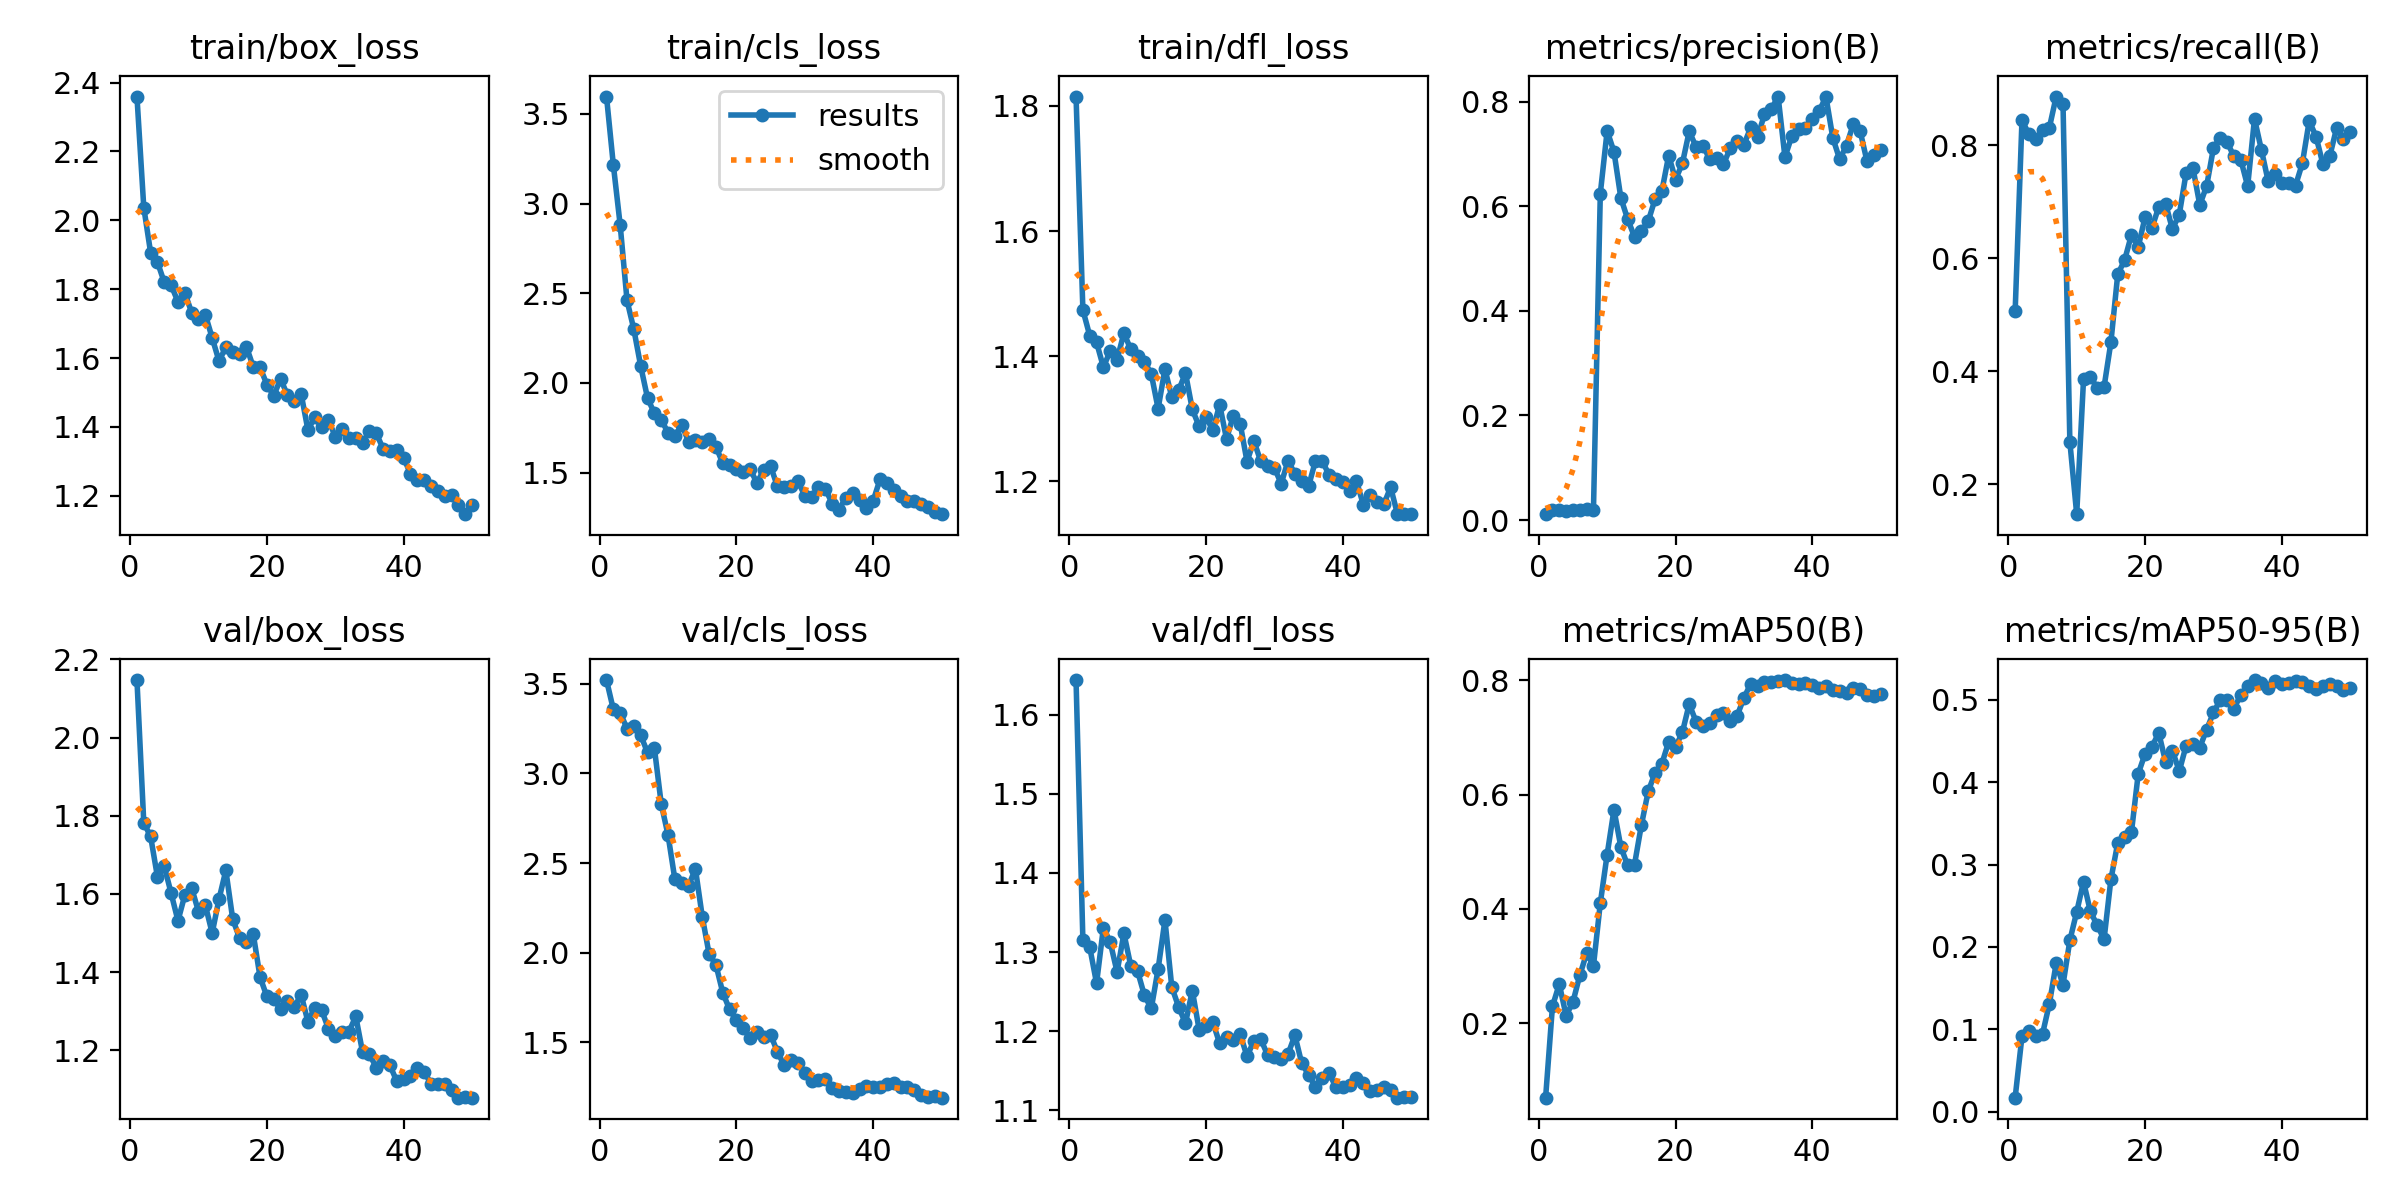

The file beside this chart, header and first rows:
epoch, time, train/box_loss, train/cls_loss, train/dfl_loss, metrics/precision(B), metrics/recall(B), metrics/mAP50(B), metrics/mAP50-95(B), val/box_loss, val/cls_loss, val/dfl_loss, lr/pg0, lr/pg1, lr/pg2
1, 109.4, 2.36, 3.596, 1.815, 0.01128, 0.5061, 0.06982, 0.01692, 2.147, 3.521, 1.644, 8.574e-05, 8.574e-05, 8.574e-05
2, 188.3, 2.037, 3.215, 1.474, 0.01908, 0.8451, 0.2295, 0.09156, 1.782, 3.357, 1.315, 0.0001821, 0.0001821, 0.0001821
3, 267.1, 1.906, 2.881, 1.433, 0.01853, 0.8198, 0.2685, 0.09827, 1.747, 3.339, 1.306, 0.0002745, 0.0002745, 0.0002745
4, 344.8, 1.879, 2.46, 1.422, 0.01829, 0.8107, 0.2133, 0.09156, 1.643, 3.25, 1.261, 0.0003629, 0.0003629, 0.0003629
5, 420.7, 1.82, 2.298, 1.382, 0.01904, 0.8275, 0.2372, 0.09419, 1.671, 3.267, 1.331, 0.0004474, 0.0004474, 0.0004474
6, 498.4, 1.812, 2.094, 1.409, 0.01919, 0.8311, 0.2838, 0.1308, 1.602, 3.213, 1.312, 0.0005279, 0.0005279, 0.0005279
7, 574.6, 1.763, 1.916, 1.394, 0.02029, 0.8865, 0.3225, 0.18, 1.532, 3.117, 1.275, 0.0006044, 0.0006044, 0.0006044
8, 651.3, 1.79, 1.831, 1.437, 0.01989, 0.873, 0.3006, 0.1542, 1.597, 3.142, 1.324, 0.000677, 0.000677, 0.000677
9, 728.7, 1.732, 1.796, 1.411, 0.6241, 0.2752, 0.4102, 0.2079, 1.615, 2.831, 1.283, 0.0007456, 0.0007456, 0.0007456
10, 807.5, 1.713, 1.722, 1.4, 0.7439, 0.1472, 0.4952, 0.2424, 1.555, 2.655, 1.276, 0.0008103, 0.0008103, 0.0008103
11, 883.6, 1.726, 1.704, 1.391, 0.7039, 0.386, 0.5735, 0.2792, 1.571, 2.409, 1.245, 0.000871, 0.000871, 0.000871
12, 960, 1.659, 1.767, 1.372, 0.616, 0.3904, 0.5086, 0.243, 1.5, 2.391, 1.229, 0.0009277, 0.0009277, 0.0009277
13, 1037, 1.591, 1.673, 1.316, 0.5752, 0.3706, 0.476, 0.2263, 1.587, 2.373, 1.279, 0.0009805, 0.0009805, 0.0009805
14, 1113, 1.632, 1.683, 1.379, 0.5415, 0.3722, 0.4774, 0.2092, 1.66, 2.468, 1.341, 0.001029, 0.001029, 0.001029
15, 1189, 1.618, 1.67, 1.335, 0.5527, 0.4514, 0.5462, 0.2819, 1.536, 2.202, 1.256, 0.001033, 0.001033, 0.001033
16, 1265, 1.613, 1.69, 1.345, 0.5708, 0.5716, 0.6054, 0.3262, 1.487, 1.993, 1.231, 0.001005, 0.001005, 0.001005
17, 1343, 1.633, 1.645, 1.373, 0.6132, 0.5968, 0.6376, 0.3331, 1.478, 1.932, 1.21, 0.0009763, 0.0009763, 0.0009763
18, 1421, 1.575, 1.552, 1.315, 0.6288, 0.6414, 0.654, 0.339, 1.499, 1.777, 1.251, 0.000948, 0.000948, 0.000948
19, 1500, 1.573, 1.544, 1.288, 0.6968, 0.6202, 0.6923, 0.4103, 1.388, 1.683, 1.202, 0.0009197, 0.0009197, 0.0009197
20, 1578, 1.523, 1.519, 1.303, 0.6508, 0.6731, 0.6831, 0.4346, 1.338, 1.622, 1.206, 0.0008914, 0.0008914, 0.0008914
21, 1657, 1.491, 1.501, 1.282, 0.6817, 0.6537, 0.7089, 0.4432, 1.331, 1.579, 1.211, 0.0008631, 0.0008631, 0.0008631
22, 1735, 1.539, 1.52, 1.323, 0.7429, 0.6913, 0.7583, 0.4598, 1.306, 1.521, 1.185, 0.0008348, 0.0008348, 0.0008348
23, 1811, 1.493, 1.442, 1.268, 0.7137, 0.6966, 0.7276, 0.4246, 1.327, 1.556, 1.192, 0.0008065, 0.0008065, 0.0008065
24, 1886, 1.474, 1.516, 1.305, 0.7154, 0.6519, 0.7195, 0.4382, 1.31, 1.532, 1.189, 0.0007782, 0.0007782, 0.0007782
25, 1961, 1.497, 1.535, 1.292, 0.6901, 0.6776, 0.725, 0.4135, 1.343, 1.541, 1.196, 0.0007499, 0.0007499, 0.0007499
26, 2037, 1.391, 1.423, 1.232, 0.6919, 0.7512, 0.7393, 0.4444, 1.274, 1.446, 1.168, 0.0007216, 0.0007216, 0.0007216
27, 2116, 1.428, 1.417, 1.265, 0.6802, 0.7598, 0.7431, 0.4461, 1.309, 1.371, 1.188, 0.0006934, 0.0006934, 0.0006934
28, 2193, 1.399, 1.427, 1.232, 0.7104, 0.6947, 0.7285, 0.4421, 1.303, 1.401, 1.19, 0.0006651, 0.0006651, 0.0006651
29, 2268, 1.42, 1.451, 1.225, 0.7252, 0.7281, 0.7377, 0.4638, 1.256, 1.382, 1.17, 0.0006368, 0.0006368, 0.0006368
30, 2345, 1.372, 1.371, 1.222, 0.7176, 0.7956, 0.7691, 0.4847, 1.236, 1.328, 1.167, 0.0006085, 0.0006085, 0.0006085
31, 2419, 1.395, 1.367, 1.196, 0.7504, 0.8139, 0.7941, 0.5, 1.247, 1.282, 1.165, 0.0005802, 0.0005802, 0.0005802
32, 2495, 1.367, 1.42, 1.233, 0.7315, 0.8057, 0.7898, 0.5002, 1.248, 1.288, 1.171, 0.0005519, 0.0005519, 0.0005519
33, 2571, 1.368, 1.41, 1.212, 0.7758, 0.7805, 0.7967, 0.4895, 1.287, 1.293, 1.195, 0.0005236, 0.0005236, 0.0005236
34, 2648, 1.355, 1.328, 1.2, 0.7855, 0.7745, 0.7975, 0.5063, 1.195, 1.243, 1.159, 0.0004953, 0.0004953, 0.0004953
35, 2724, 1.389, 1.294, 1.192, 0.8095, 0.7278, 0.799, 0.5167, 1.19, 1.23, 1.145, 0.000467, 0.000467, 0.000467
36, 2802, 1.381, 1.361, 1.233, 0.6937, 0.8471, 0.8004, 0.5241, 1.156, 1.22, 1.129, 0.0004387, 0.0004387, 0.0004387
37, 2878, 1.337, 1.386, 1.233, 0.7339, 0.7925, 0.795, 0.52, 1.172, 1.218, 1.141, 0.0004104, 0.0004104, 0.0004104
38, 2954, 1.329, 1.346, 1.21, 0.7468, 0.7367, 0.7936, 0.5144, 1.162, 1.24, 1.147, 0.0003821, 0.0003821, 0.0003821
39, 3028, 1.334, 1.305, 1.204, 0.7501, 0.7499, 0.7954, 0.5231, 1.121, 1.257, 1.13, 0.0003538, 0.0003538, 0.0003538
40, 3107, 1.31, 1.344, 1.2, 0.7664, 0.7331, 0.7911, 0.5193, 1.128, 1.252, 1.129, 0.0003255, 0.0003255, 0.0003255
41, 3181, 1.264, 1.463, 1.185, 0.7822, 0.7335, 0.7858, 0.52, 1.134, 1.249, 1.132, 0.0002972, 0.0002972, 0.0002972
42, 3254, 1.246, 1.444, 1.201, 0.8088, 0.729, 0.7892, 0.5233, 1.156, 1.269, 1.141, 0.0002689, 0.0002689, 0.0002689
43, 3330, 1.246, 1.403, 1.163, 0.7305, 0.7684, 0.783, 0.5217, 1.145, 1.27, 1.135, 0.0002406, 0.0002406, 0.0002406
44, 3403, 1.227, 1.371, 1.178, 0.6896, 0.8434, 0.781, 0.5171, 1.116, 1.25, 1.124, 0.0002123, 0.0002123, 0.0002123
45, 3476, 1.214, 1.342, 1.167, 0.7158, 0.8156, 0.778, 0.5135, 1.114, 1.249, 1.126, 0.0001841, 0.0001841, 0.0001841
46, 3549, 1.199, 1.344, 1.163, 0.7573, 0.7671, 0.7862, 0.517, 1.113, 1.235, 1.129, 0.0001558, 0.0001558, 0.0001558
47, 3622, 1.203, 1.325, 1.191, 0.7432, 0.7806, 0.7847, 0.5189, 1.099, 1.207, 1.126, 0.0001275, 0.0001275, 0.0001275
48, 3696, 1.173, 1.307, 1.148, 0.6858, 0.8306, 0.7735, 0.5173, 1.08, 1.196, 1.116, 9.91726e-05, 9.91726e-05, 9.91726e-05
49, 3770, 1.147, 1.281, 1.148, 0.6975, 0.8113, 0.7728, 0.5125, 1.081, 1.2, 1.116, 7.08784e-05, 7.08784e-05, 7.08784e-05
50, 3843, 1.174, 1.268, 1.148, 0.7072, 0.8242, 0.7756, 0.515, 1.079, 1.191, 1.117, 4.25842e-05, 4.25842e-05, 4.25842e-05
